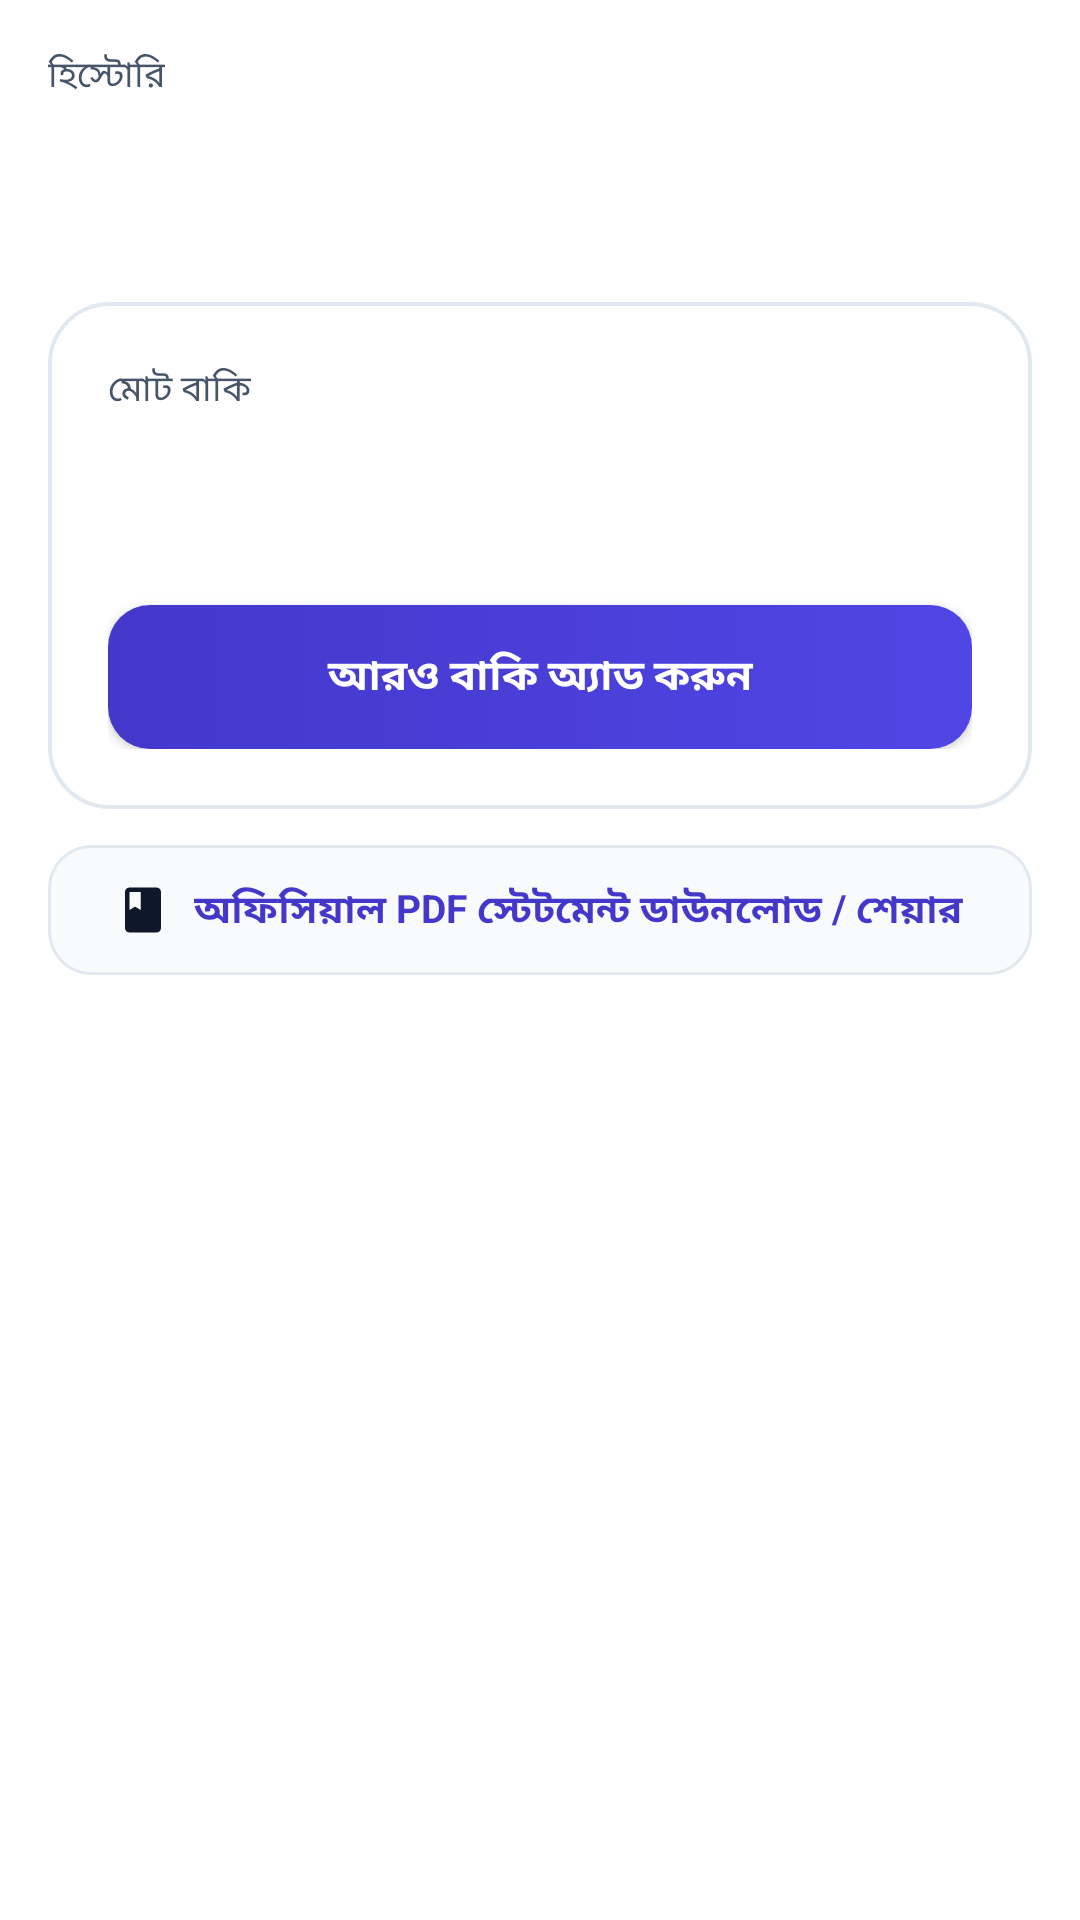

The Android layout XML behind this screen, and the referenced resources:
<!-- AndroidManifest.xml: application theme Theme.Onebaki -->
<!-- res/layout/fragment_history.xml -->
<?xml version="1.0" encoding="utf-8"?>
<androidx.core.widget.NestedScrollView xmlns:android="http://schemas.android.com/apk/res/android"
    xmlns:app="http://schemas.android.com/apk/res-auto"
    xmlns:tools="http://schemas.android.com/tools"
    android:layout_width="match_parent"
    android:layout_height="match_parent"
    android:fillViewport="true">

    <LinearLayout
        android:layout_width="match_parent"
        android:layout_height="wrap_content"
        android:orientation="vertical"
        android:paddingHorizontal="16dp"
        android:paddingTop="16dp"
        android:paddingBottom="24dp">

        <TextView
            android:layout_width="wrap_content"
            android:layout_height="wrap_content"
            android:text="হিস্টোরি"
            android:textColor="@color/ink_muted"
            android:textSize="12sp" />

        <TextView
            android:id="@+id/tvHistoryShopName"
            android:layout_width="wrap_content"
            android:layout_height="wrap_content"
            android:textColor="@color/ink"
            android:textSize="24sp"
            android:textStyle="bold"
            tools:text="ভাই ভাই স্টোর" />

        <TextView
            android:id="@+id/tvHistoryShopDetails"
            android:layout_width="wrap_content"
            android:layout_height="wrap_content"
            android:layout_marginTop="2dp"
            android:textColor="@color/ink_muted"
            android:textSize="12sp"
            tools:text="আইডি 0001 · নম্বর 01700000000" />

        
        <LinearLayout
            android:id="@+id/layoutTotalDueCard"
            android:layout_width="match_parent"
            android:layout_height="wrap_content"
            android:layout_marginTop="16dp"
            android:background="@drawable/bg_glass_card"
            android:orientation="vertical"
            android:padding="20dp">

            <TextView
                android:layout_width="wrap_content"
                android:layout_height="wrap_content"
                android:text="মোট বাকি"
                android:textColor="@color/ink_muted"
                android:textSize="12sp" />

            <TextView
                android:id="@+id/tvHistoryTotalDue"
                android:layout_width="wrap_content"
                android:layout_height="wrap_content"
                android:layout_marginTop="4dp"
                android:textColor="@color/ink"
                android:textSize="32sp"
                android:textStyle="bold"
                tools:text="৳১২০" />

            <Button
                android:id="@+id/btnHistoryAddMore"
                android:layout_width="match_parent"
                android:layout_height="wrap_content"
                android:layout_marginTop="16dp"
                android:background="@drawable/bg_primary_button"
                android:paddingVertical="12dp"
                android:text="আরও বাকি অ্যাড করুন"
                android:textColor="@color/white"
                android:textSize="14sp"
                android:textStyle="bold" />
        </LinearLayout>

        
        <LinearLayout
            android:id="@+id/btnExportPdf"
            android:layout_width="match_parent"
            android:layout_height="wrap_content"
            android:layout_marginTop="12dp"
            android:background="@drawable/bg_glass_button"
            android:clickable="true"
            android:focusable="true"
            android:foreground="?attr/selectableItemBackground"
            android:gravity="center"
            android:orientation="horizontal"
            android:paddingVertical="12dp">

            <ImageView
                android:layout_width="18dp"
                android:layout_height="18dp"
                android:src="@drawable/ic_book" />

            <TextView
                android:layout_width="wrap_content"
                android:layout_height="wrap_content"
                android:layout_marginStart="8dp"
                android:text="অফিসিয়াল PDF স্টেটমেন্ট ডাউনলোড / শেয়ার"
                android:textColor="@color/primary_indigo"
                android:textSize="13sp"
                android:textStyle="bold" />
        </LinearLayout>

        
        <TextView
            android:id="@+id/tvEmptyLedger"
            android:layout_width="match_parent"
            android:layout_height="wrap_content"
            android:layout_marginTop="24dp"
            android:gravity="center"
            android:text="কোনো লেনদেন পাওয়া যায়নি।"
            android:textColor="@color/ink_muted"
            android:textSize="13sp"
            android:visibility="gone" />

        <androidx.recyclerview.widget.RecyclerView
            android:id="@+id/rvLedger"
            android:layout_width="match_parent"
            android:layout_height="wrap_content"
            android:layout_marginTop="16dp"
            android:nestedScrollingEnabled="false" />

    </LinearLayout>
</androidx.core.widget.NestedScrollView>
<!-- resources referenced by this layout -->
<resources>
  <color name="ink">#0F172A</color>
  <color name="ink_muted">#475569</color>
  <color name="primary_indigo">#4338CA</color>
  <color name="white">#FFFFFF</color>
  <!-- drawable bg_glass_button (drawable) -->
  <?xml version="1.0" encoding="utf-8"?>
  <selector xmlns:android="http://schemas.android.com/apk/res/android">
      <item android:state_pressed="true">
          <shape android:shape="rectangle">
              <solid android:color="#E2E8F0" />
              <stroke
                  android:width="1dp"
                  android:color="#CBD5E1" />
              <corners android:radius="14dp" />
          </shape>
      </item>
      <item>
          <shape android:shape="rectangle">
              <solid android:color="#F8FAFC" />
              <stroke
                  android:width="1dp"
                  android:color="#E2E8F0" />
              <corners android:radius="14dp" />
          </shape>
      </item>
  </selector>
  <!-- drawable bg_glass_card (drawable) -->
  <?xml version="1.0" encoding="utf-8"?>
  <shape xmlns:android="http://schemas.android.com/apk/res/android"
      android:shape="rectangle">
      <solid android:color="#F4FFFFFF" />
      <stroke
          android:width="1.2dp"
          android:color="#E2E8F0" />
      <corners android:radius="20dp" />
  </shape>
  <!-- drawable bg_primary_button (drawable) -->
  <?xml version="1.0" encoding="utf-8"?>
  <selector xmlns:android="http://schemas.android.com/apk/res/android">
      <item android:state_pressed="true">
          <shape android:shape="rectangle">
              <solid android:color="#3730A3" />
              <corners android:radius="14dp" />
          </shape>
      </item>
      <item android:state_enabled="false">
          <shape android:shape="rectangle">
              <solid android:color="#CBD5E1" />
              <corners android:radius="14dp" />
          </shape>
      </item>
      <item>
          <shape android:shape="rectangle">
              <gradient
                  android:angle="0"
                  android:startColor="#4338CA"
                  android:endColor="#4F46E5" />
              <corners android:radius="14dp" />
          </shape>
      </item>
  </selector>
  <!-- drawable ic_book (drawable) -->
  <?xml version="1.0" encoding="utf-8"?>
  <vector xmlns:android="http://schemas.android.com/apk/res/android"
      android:width="24dp"
      android:height="24dp"
      android:viewportWidth="24"
      android:viewportHeight="24">
      <path
          android:fillColor="#0F172A"
          android:pathData="M18,2H6c-1.1,0 -2,0.9 -2,2v16c0,1.1 0.9,2 2,2h12c1.1,0 2,-0.9 2,-2V4c0,-1.1 -0.9,-2 -2,-2zM6,4h5v8l-2.5,-1.5L6,12V4z" />
  </vector>
  <style name="Theme.Onebaki" parent="Theme.Material3.Light.NoActionBar">
          <item name="colorPrimary">@color/primary_indigo</item>
          <item name="colorOnPrimary">@color/white</item>
          <item name="colorSurface">@color/white</item>
          <item name="colorOnSurface">@color/ink</item>
          <item name="android:statusBarColor">@color/white</item>
          <item name="android:windowLightStatusBar">true</item>
          <item name="android:navigationBarColor">@color/white</item>
          <item name="android:windowLightNavigationBar">true</item>
          <item name="android:windowBackground">@color/bg_start</item>
          <item name="android:windowActivityTransitions">true</item>
          <item name="android:forceDarkAllowed" tools:targetApi="q">false</item>
      </style>
  <color name="bg_start">#FFFFFF</color>
</resources>
